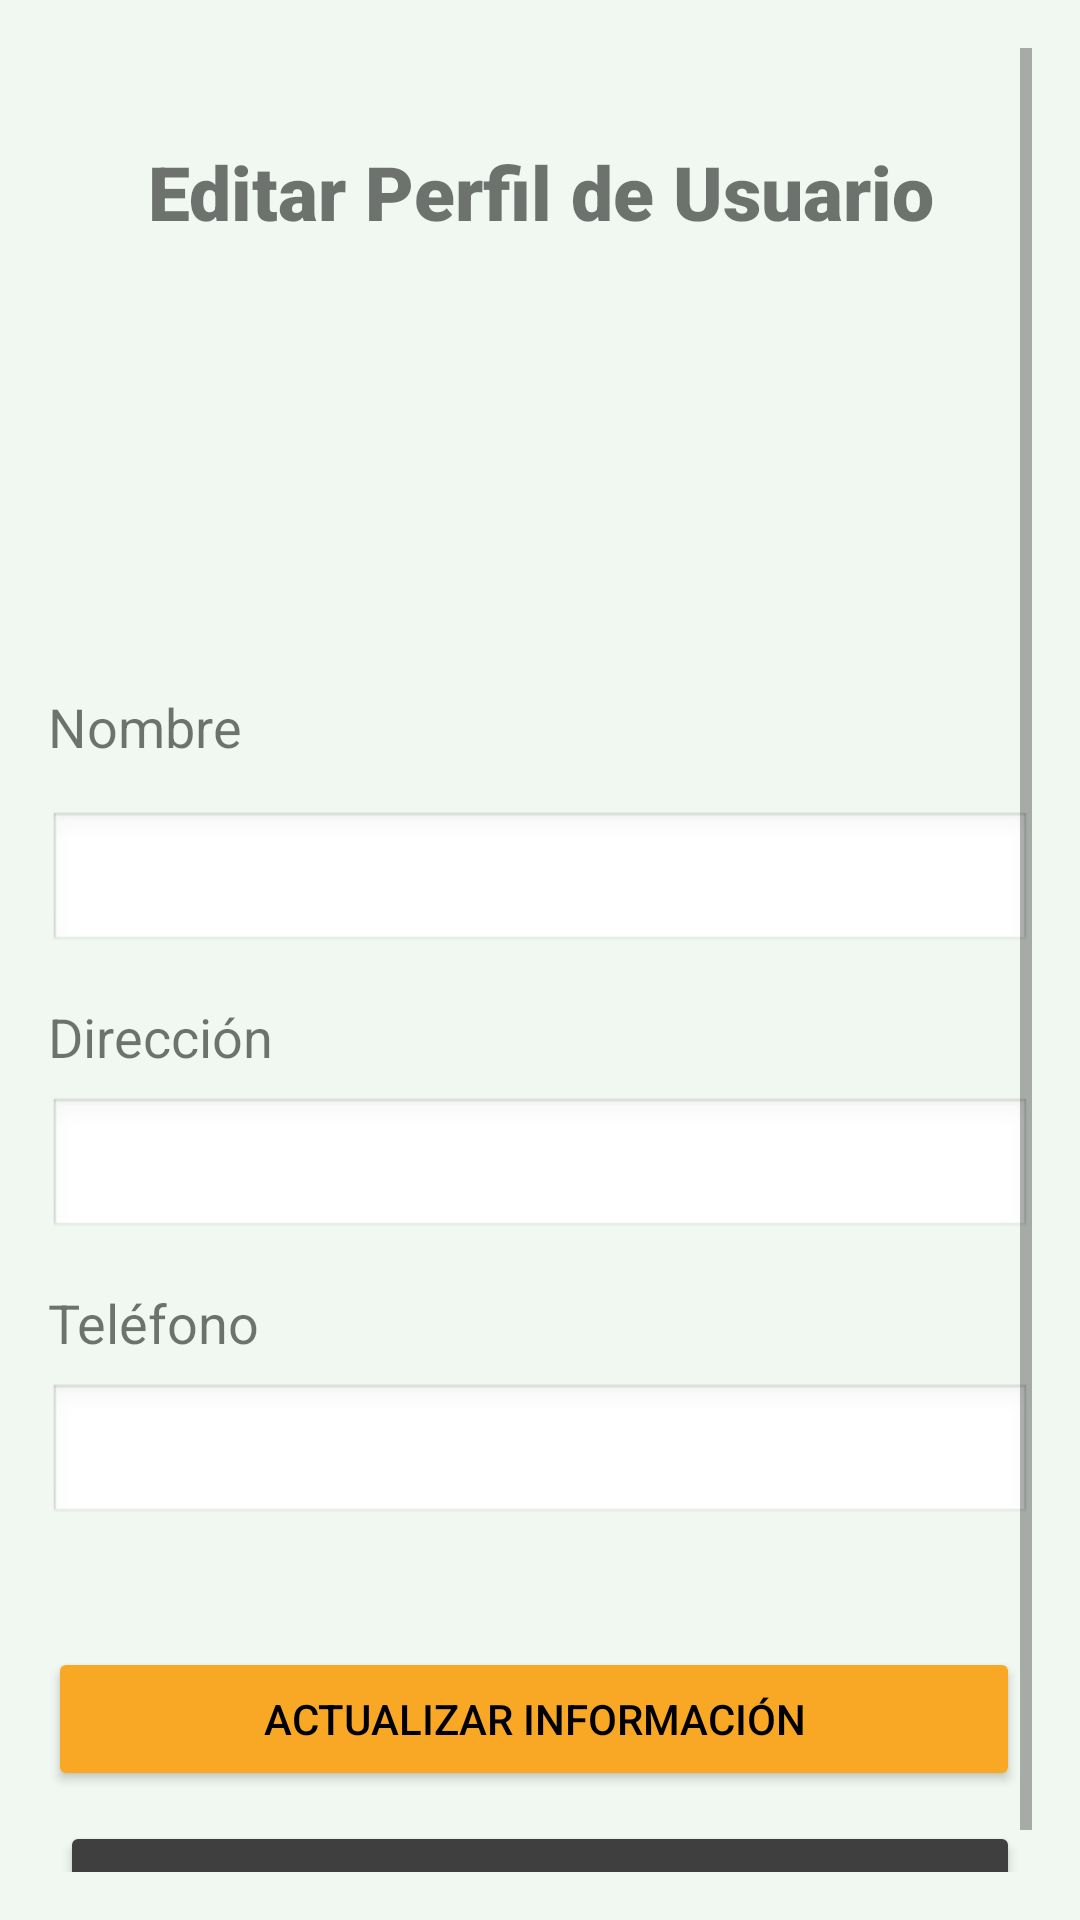

Here is an Android app screen rendered from its layout file. Give the layout XML and the strings, colors and styles it references.
<!-- AndroidManifest.xml: application theme Theme.PAF_AGROHUB_GRUPO01 -->
<!-- res/layout/fragment_cli_editar_perfil.xml -->
<?xml version="1.0" encoding="utf-8"?>
<LinearLayout
    xmlns:android="http://schemas.android.com/apk/res/android"
    xmlns:app="http://schemas.android.com/apk/res-auto"
    xmlns:tools="http://schemas.android.com/tools"
    android:layout_width="match_parent"
    android:layout_height="match_parent"
    android:orientation="vertical"
    tools:context="ui.CliEditarPerfilFragment">



    <ScrollView
        android:layout_width="match_parent"
        android:layout_height="0dp"
        android:layout_weight="1"
        android:background="#F0F8F1"
        android:padding="16dp">

        <LinearLayout
            android:layout_width="match_parent"
            android:layout_height="wrap_content"
            android:orientation="vertical">

            
            <TextView
                android:layout_width="match_parent"
                android:layout_height="68dp"
                android:layout_marginTop="16dp"
                android:fontFamily="sans-serif-black"
                android:paddingTop="15dp"
                android:text="@string/titulo_epu"
                android:textAlignment="center"
                android:textSize="25sp"
                android:textStyle="bold" />

            
            <ImageView
                android:id="@+id/imageView"
                android:layout_width="110dp"
                android:layout_height="110dp"
                android:layout_gravity="center"

                android:scaleType="centerCrop"
                tools:src="@tools:sample/avatars" />

            

            
            <TextView
                android:id="@+id/textView6"
                android:layout_width="match_parent"
                android:layout_height="wrap_content"
                android:layout_marginTop="20dp"
                android:text="Nombre"
                android:textSize="18sp"/>

            <EditText
                android:id="@+id/insertName"
                android:layout_width="match_parent"
                android:layout_height="wrap_content"
                android:layout_marginTop="16dp"
                android:background="@android:drawable/edit_text" />

            <TextView
                android:id="@+id/textView7"
                android:layout_width="match_parent"
                android:layout_height="wrap_content"
                android:layout_marginTop="15dp"
                android:text="@string/epu_dir"
                android:textSize="18sp"/>

            <EditText
                android:id="@+id/insertDirection"
                android:layout_width="match_parent"
                android:layout_height="wrap_content"
                android:layout_marginTop="8dp"
                android:background="@android:drawable/edit_text" />

            <TextView
                android:id="@+id/textView8"
                android:layout_width="match_parent"
                android:layout_height="wrap_content"
                android:layout_marginTop="15dp"
                android:text="@string/epu_pre"
                android:textSize="18sp"/>

            <EditText
                android:id="@+id/insertNumber"
                android:layout_width="match_parent"
                android:layout_height="wrap_content"
                android:layout_marginTop="8dp"
                android:background="@android:drawable/edit_text"
                android:inputType="numberDecimal"
                android:layout_marginBottom="40sp"/>


            <Button
                android:id="@+id/btnActualizarUsuario"
                android:layout_width="match_parent"
                android:layout_height="wrap_content"
                android:layout_marginEnd="4dp"
                android:layout_weight="1"
                android:backgroundTint="#F9A825"
                android:drawableEnd="@drawable/baseline_save_24"
                android:text="@string/epu_btn_a"
                android:textColor="#000000"
                android:layout_marginBottom="10sp"/>

            <Button
                android:id="@+id/btnCancelActualizar"
                android:layout_width="match_parent"
                android:layout_height="wrap_content"
                android:layout_marginStart="4dp"
                android:layout_marginEnd="4dp"
                android:layout_weight="1"
                android:backgroundTint="#403F3F"
                android:drawableEnd="@drawable/baseline_cancel_24"
                android:text="@string/epu_btn_c"
                android:textColor="#FFFFFF" />

        </LinearLayout>
    </ScrollView>
</LinearLayout>
<!-- resources referenced by this layout -->
<resources>
  <string name="epu_btn_a">Actualizar Información</string>
  <string name="epu_btn_c">Cancelar</string>
  <string name="epu_dir">Dirección</string>
  <string name="epu_pre">Teléfono</string>
  <string name="titulo_epu">Editar Perfil de Usuario</string>
  <style name="Theme.PAF_AGROHUB_GRUPO01" parent="Theme.MaterialComponents.DayNight.NoActionBar">
          
          <item name="colorPrimary">@color/purple_500</item>
          <item name="colorPrimaryVariant">@color/purple_700</item>
          <item name="colorOnPrimary">@color/white</item>
          
          <item name="colorSecondary">@color/teal_200</item>
          <item name="colorSecondaryVariant">@color/teal_700</item>
          <item name="colorOnSecondary">@color/black</item>
          
          <item name="android:statusBarColor">?attr/colorPrimaryVariant</item>
          
      </style>
  <color name="purple_500">#1B4F23</color>
  <color name="purple_700">#1B4F23</color>
  <color name="white">#FFFFFFFF</color>
  <color name="teal_200">#03DAC5</color>
  <color name="teal_700">#018786</color>
  <color name="black">#FF000000</color>
</resources>
